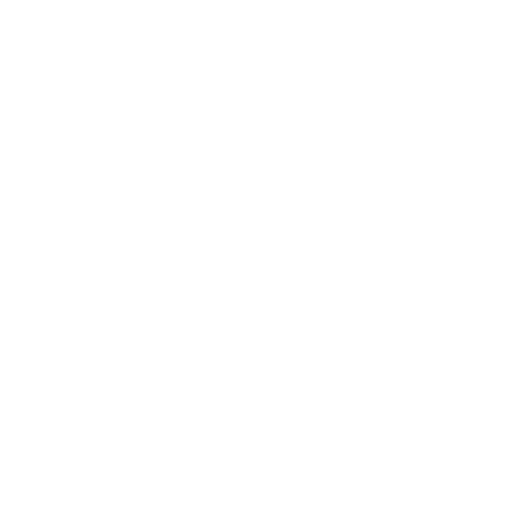
t = 0.00 s
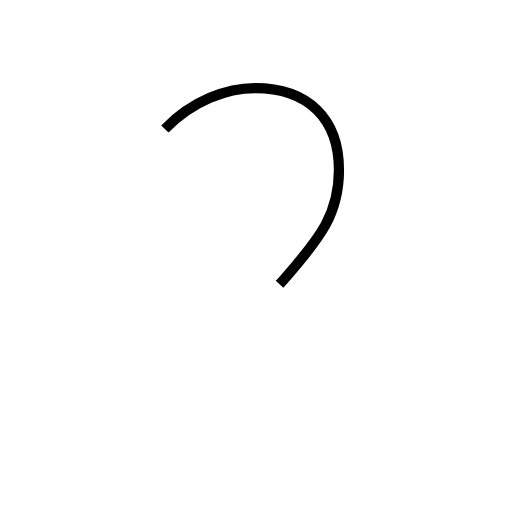
t = 1.08 s
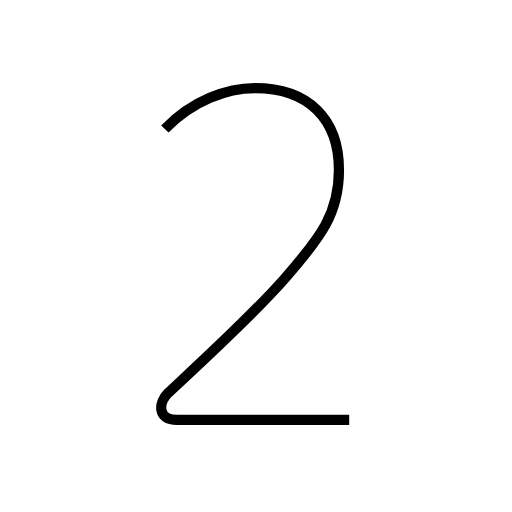
t = 2.15 s
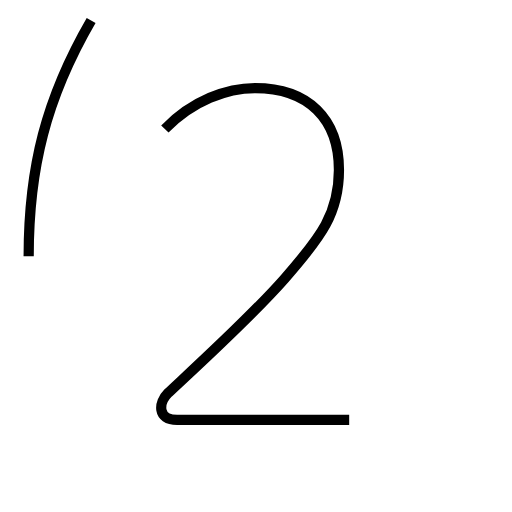
t = 2.88 s
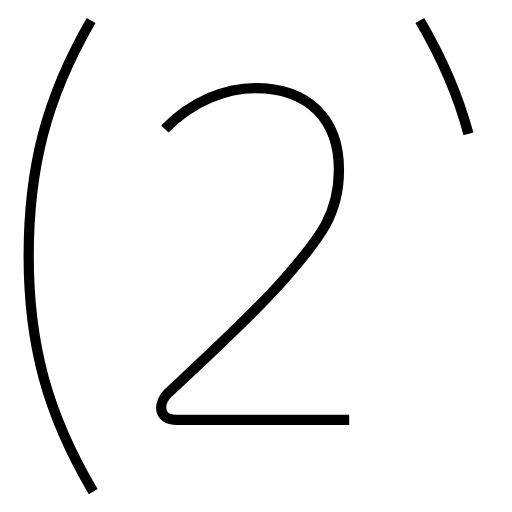
t = 3.96 s
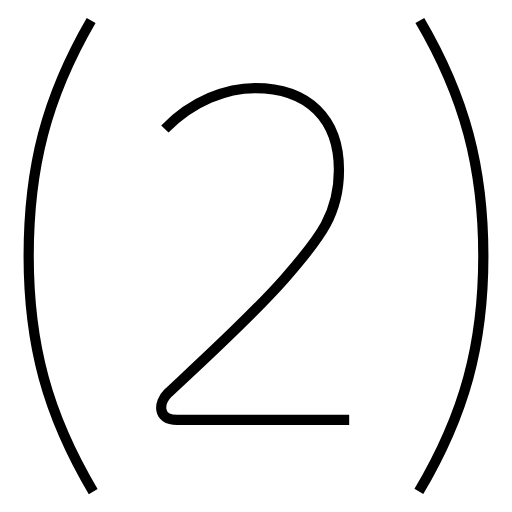
t = 5.05 s

The animated SVG that drew these frames (rendered in a browser with its animation timeline set to each time). Animation: 3 SMIL elements (animate=3); one cycle of 5.05 s.

<?xml version='1.0' encoding='utf-8'?>
<svg viewBox="0.0 -6.0 50.0 50.0" version="1.1" xmlns="http://www.w3.org/2000/svg"><rect x="-1000" y="-1000" width="2000" height="2000" stroke="white" fill="white" /><g style="fill:none;stroke:#000000;stroke-width:1"><path d="M 16.1 -31.4 C 18.8 -34.2 22.2 -35.4 24.9 -35.4 C 30.1 -35.4 33.1 -32.4 33.1 -27.4 C 33.1 -23.2 31.4 -20.9 27.8 -16.8 C 24.2 -12.7 17.2 -6.4 16.4 -5.6 C 15.5 -4.7 15.3 -3.0 17.3 -3.0 L 34.1 -3.0 " transform="translate(0.0 38.0)" stroke-dasharray="71.70425293727295" stroke-dashoffset="71.70425293727295"><animate attributeName="stroke-dashoffset" from="71.70425293727295" to="0" dur="2.1511275881181886s" begin="0s; anim_end.end" fill="freeze" id="anim0" /></path><path d="M 8.9 -42.0 C 4.5 -34.4 2.8 -27.6 2.8 -19.0 C 2.8 -10.4 4.6 -3.6 9.1 4.0 " transform="translate(0.0 38.0)" stroke-dasharray="48.27466542197335" stroke-dashoffset="48.27466542197335"><animate attributeName="stroke-dashoffset" from="48.27466542197335" to="0" dur="1.4482399626592006s" begin="anim0.end" fill="freeze" id="anim1" /></path><path d="M 41.0 -42.0 C 45.4 -34.5 47.2 -27.6 47.2 -19.0 C 47.2 -10.4 45.4 -3.6 40.9 4.0" transform="translate(0.0 38.0)" stroke-dasharray="48.30439953283786" stroke-dashoffset="48.30439953283786"><animate attributeName="stroke-dashoffset" from="48.30439953283786" to="0" dur="1.449131985985136s" begin="anim1.end" fill="freeze" id="anim_end" /></path></g></svg>
